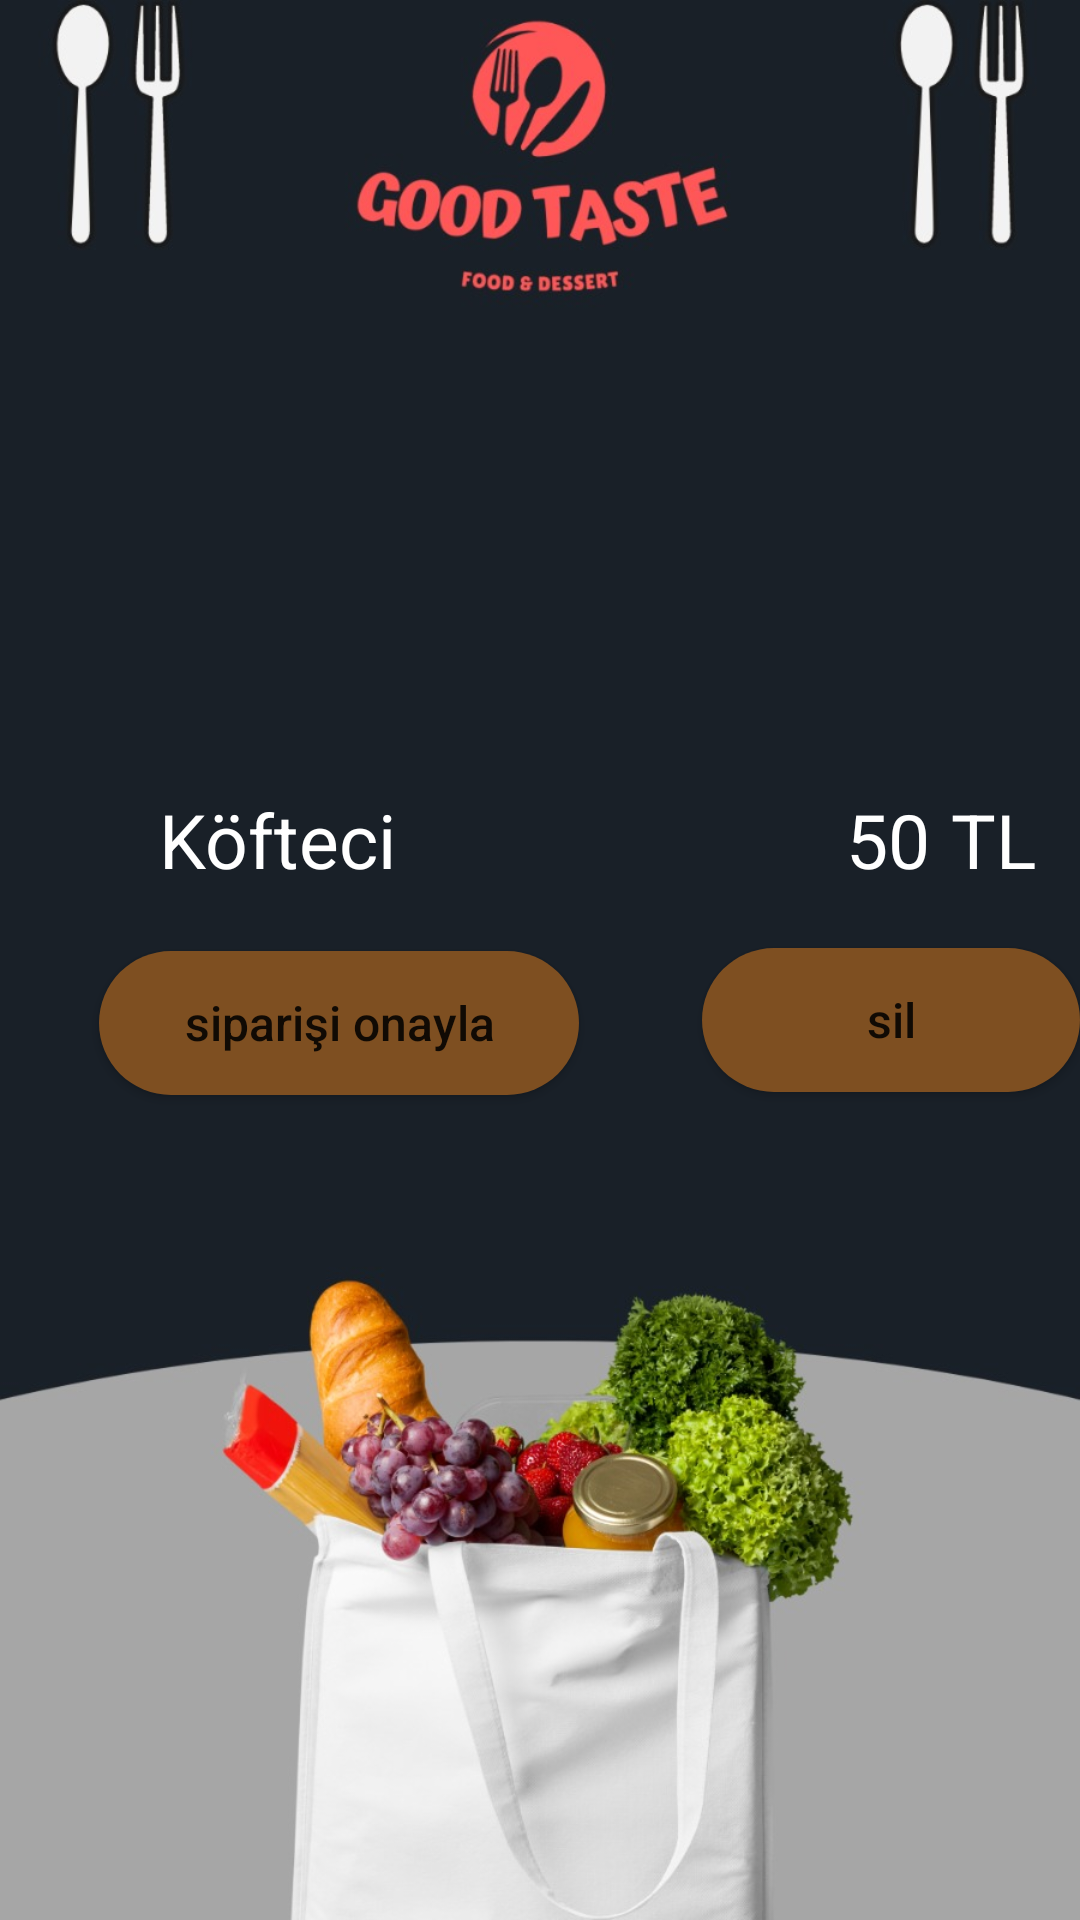

This screen was rendered from an Android layout file. Write that file and the resources it references.
<!-- AndroidManifest.xml: application theme Theme.LoginPageVeYemekSiparişiUygulaması -->
<!-- res/layout/fragment_sepet_frag.xml -->
<?xml version="1.0" encoding="utf-8"?>
<FrameLayout xmlns:android="http://schemas.android.com/apk/res/android"
    xmlns:app="http://schemas.android.com/apk/res-auto"
    xmlns:tools="http://schemas.android.com/tools"
    android:layout_width="match_parent"
    android:layout_height="match_parent"
    tools:context=".sepet_frag">
    <RelativeLayout
        android:layout_width="match_parent"
        android:layout_height="match_parent"
        android:background="@drawable/bc2">


        <TextView
            android:id="@+id/fiyat2"
            android:layout_width="77dp"
            android:layout_height="50dp"
            android:layout_alignParentLeft="true"
            android:layout_alignParentTop="true"
            android:layout_marginLeft="317dp"
            android:layout_marginTop="263dp"
            android:text="TL"
            android:textColor="@color/white"
            android:textSize="25sp" />

        <TextView
            android:id="@+id/fiyat"
            android:layout_width="83dp"
            android:layout_height="50dp"
            android:layout_alignParentLeft="true"
            android:layout_alignParentTop="true"
            android:layout_marginLeft="227dp"
            android:layout_marginTop="263dp"
            android:gravity="right"
            android:text="50"
            android:textColor="@color/white"
            android:textSize="25sp" />

        <TextView
            android:id="@+id/dukkan"
            android:layout_width="170dp"
            android:layout_height="52dp"
            android:layout_alignParentLeft="true"
            android:layout_alignParentTop="true"
            android:layout_marginLeft="53dp"
            android:layout_marginTop="263dp"
            android:text="Köfteci"
            android:textColor="@color/white"
            android:textSize="25sp" />

        <ImageView
            android:id="@+id/resim"
            android:layout_width="212dp"
            android:layout_height="125dp"
            android:layout_alignParentLeft="true"
            android:layout_alignParentTop="true"
            android:layout_marginLeft="98dp"
            android:layout_marginTop="121dp"
            android:scaleType="fitXY"
            tools:src="@tools:sample/avatars" />

        <Button
            android:id="@+id/button"
            android:layout_width="160dp"
            android:layout_height="wrap_content"
            android:layout_alignParentLeft="true"
            android:layout_alignParentTop="true"
            android:layout_marginLeft="33dp"
            android:layout_marginTop="317dp"
            android:background="@drawable/ripple1"
            android:gravity="center"
            android:text="siparişi onayla"
            android:textAllCaps="false"
            android:textSize="16sp" />

        <Button
            android:id="@+id/button2"
            android:layout_width="160dp"
            android:layout_height="wrap_content"
            android:layout_alignParentLeft="true"
            android:layout_alignParentTop="true"
            android:layout_marginLeft="234dp"
            android:layout_marginTop="316dp"
            android:background="@drawable/ripple1"
            android:gravity="center"
            android:text="sil"
            android:textAllCaps="false"
            android:textSize="16sp" />

    </RelativeLayout>
</FrameLayout>
<!-- resources referenced by this layout -->
<resources>
  <color name="white">#FFFFFFFF</color>
  <!-- drawable bc2: jpeg bitmap (drawable-v24, 94566 bytes) -->
  <!-- drawable ripple1 (drawable) -->
  <?xml version="1.0" encoding="utf-8"?>
  <ripple xmlns:android="http://schemas.android.com/apk/res/android" android:color="@color/pembe">
      <item>
          <shape android:shape="rectangle">
              <corners android:radius="50dp"/>
              <solid android:color="#7E4F21"/>
          </shape>
      </item>
  
  </ripple>
  <style name="Theme.LoginPageVeYemekSiparişiUygulaması" parent="Theme.MaterialComponents.DayNight.NoActionBar">
          
          <item name="colorPrimary">@color/pembe2</item>
          <item name="colorPrimaryVariant">@color/pembe2</item>
          <item name="colorOnPrimary">@color/white</item>
          
          <item name="colorSecondary">@color/teal_200</item>
          <item name="colorSecondaryVariant">@color/teal_700</item>
          <item name="colorOnSecondary">@color/black</item>
          
          <item name="android:statusBarColor">?attr/colorPrimaryVariant</item>
          
      </style>
  <color name="pembe">#DCA4A4</color>
  <color name="pembe2">#F6524B</color>
  <color name="teal_200">#FF03DAC5</color>
  <color name="teal_700">#FF018786</color>
  <color name="black">#FF000000</color>
</resources>
